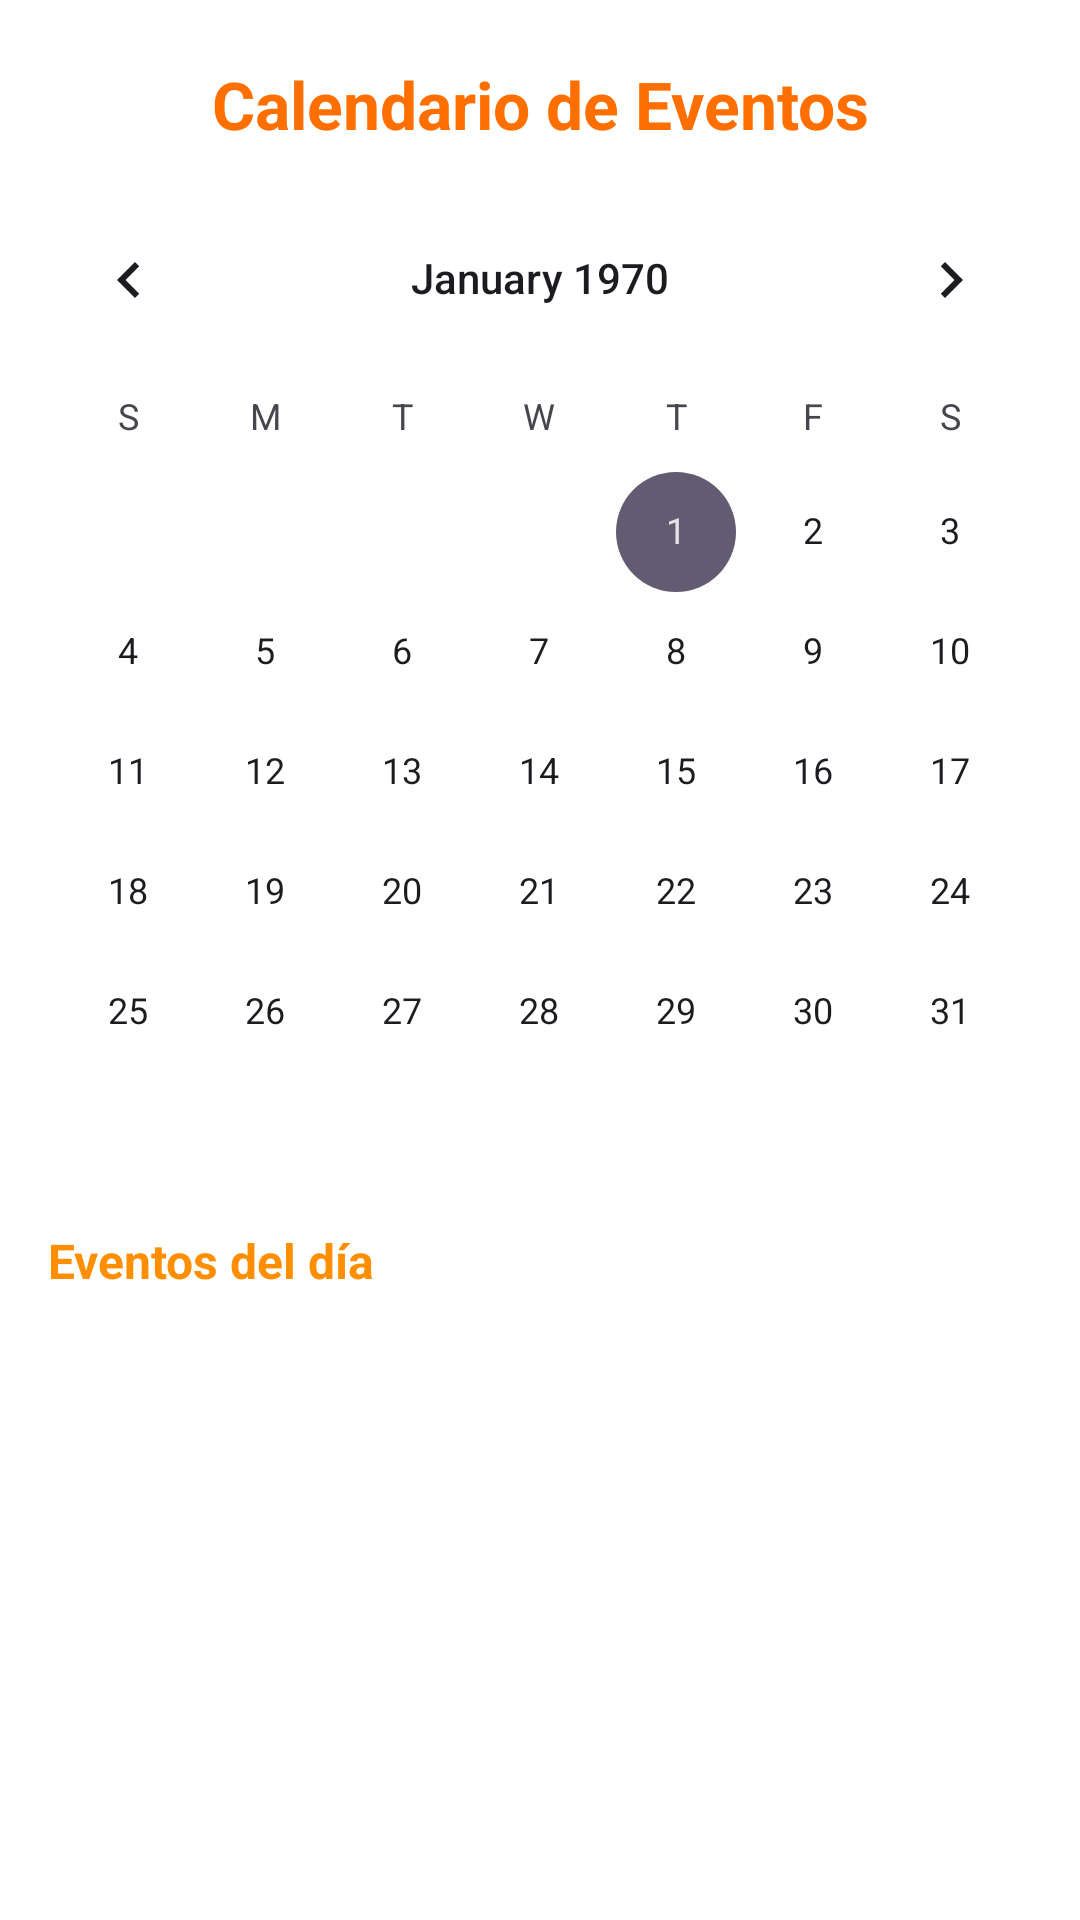

Android layout source for this screen:
<!-- AndroidManifest.xml: application theme Theme.AppIshume -->
<!-- res/layout/activity_calendario.xml -->
<?xml version="1.0" encoding="utf-8"?>
<LinearLayout xmlns:android="http://schemas.android.com/apk/res/android"
  xmlns:tools="http://schemas.android.com/tools"
  android:id="@+id/main"
  android:orientation="vertical"
  android:background="#FFFFFF"
  android:layout_width="match_parent"
  android:layout_height="match_parent"
  tools:context=".Calendario">

  <TextView
    android:text="Calendario de Eventos"
    android:textSize="22sp"
    android:textStyle="bold"
    android:textColor="#FF6F00"
    android:textAlignment="center"
    android:paddingTop="20dp"
    android:paddingBottom="10dp"
    android:layout_width="match_parent"
    android:layout_height="wrap_content" />

  <CalendarView
    android:id="@+id/calendarView"
    android:layout_width="match_parent"
    android:layout_height="wrap_content" />

  <TextView
    android:id="@+id/tvFechaSeleccionada"
    android:text="Eventos del día"
    android:textSize="16sp"
    android:textStyle="bold"
    android:textColor="#FF8F00"
    android:paddingStart="16dp"
    android:paddingTop="12dp"
    android:paddingBottom="4dp"
    android:layout_width="match_parent"
    android:layout_height="wrap_content" />

  <TextView
    android:id="@+id/tvSinEventos"
    android:text="No hay eventos para este día"
    android:textSize="14sp"
    android:textColor="#999999"
    android:textAlignment="center"
    android:paddingTop="20dp"
    android:visibility="gone"
    android:layout_width="match_parent"
    android:layout_height="wrap_content" />

  <ListView
    android:id="@+id/lsvEventosDia"
    android:layout_marginStart="8dp"
    android:layout_marginEnd="8dp"
    android:divider="#FFE0B2"
    android:dividerHeight="1dp"
    android:layout_width="match_parent"
    android:layout_height="match_parent" />

</LinearLayout>
<!-- resources referenced by this layout -->
<resources>
  <style name="Theme.AppIshume" parent="Base.Theme.AppIshume" />
  <style name="Base.Theme.AppIshume" parent="Theme.Material3.DayNight.NoActionBar">
          
          
      </style>
</resources>
